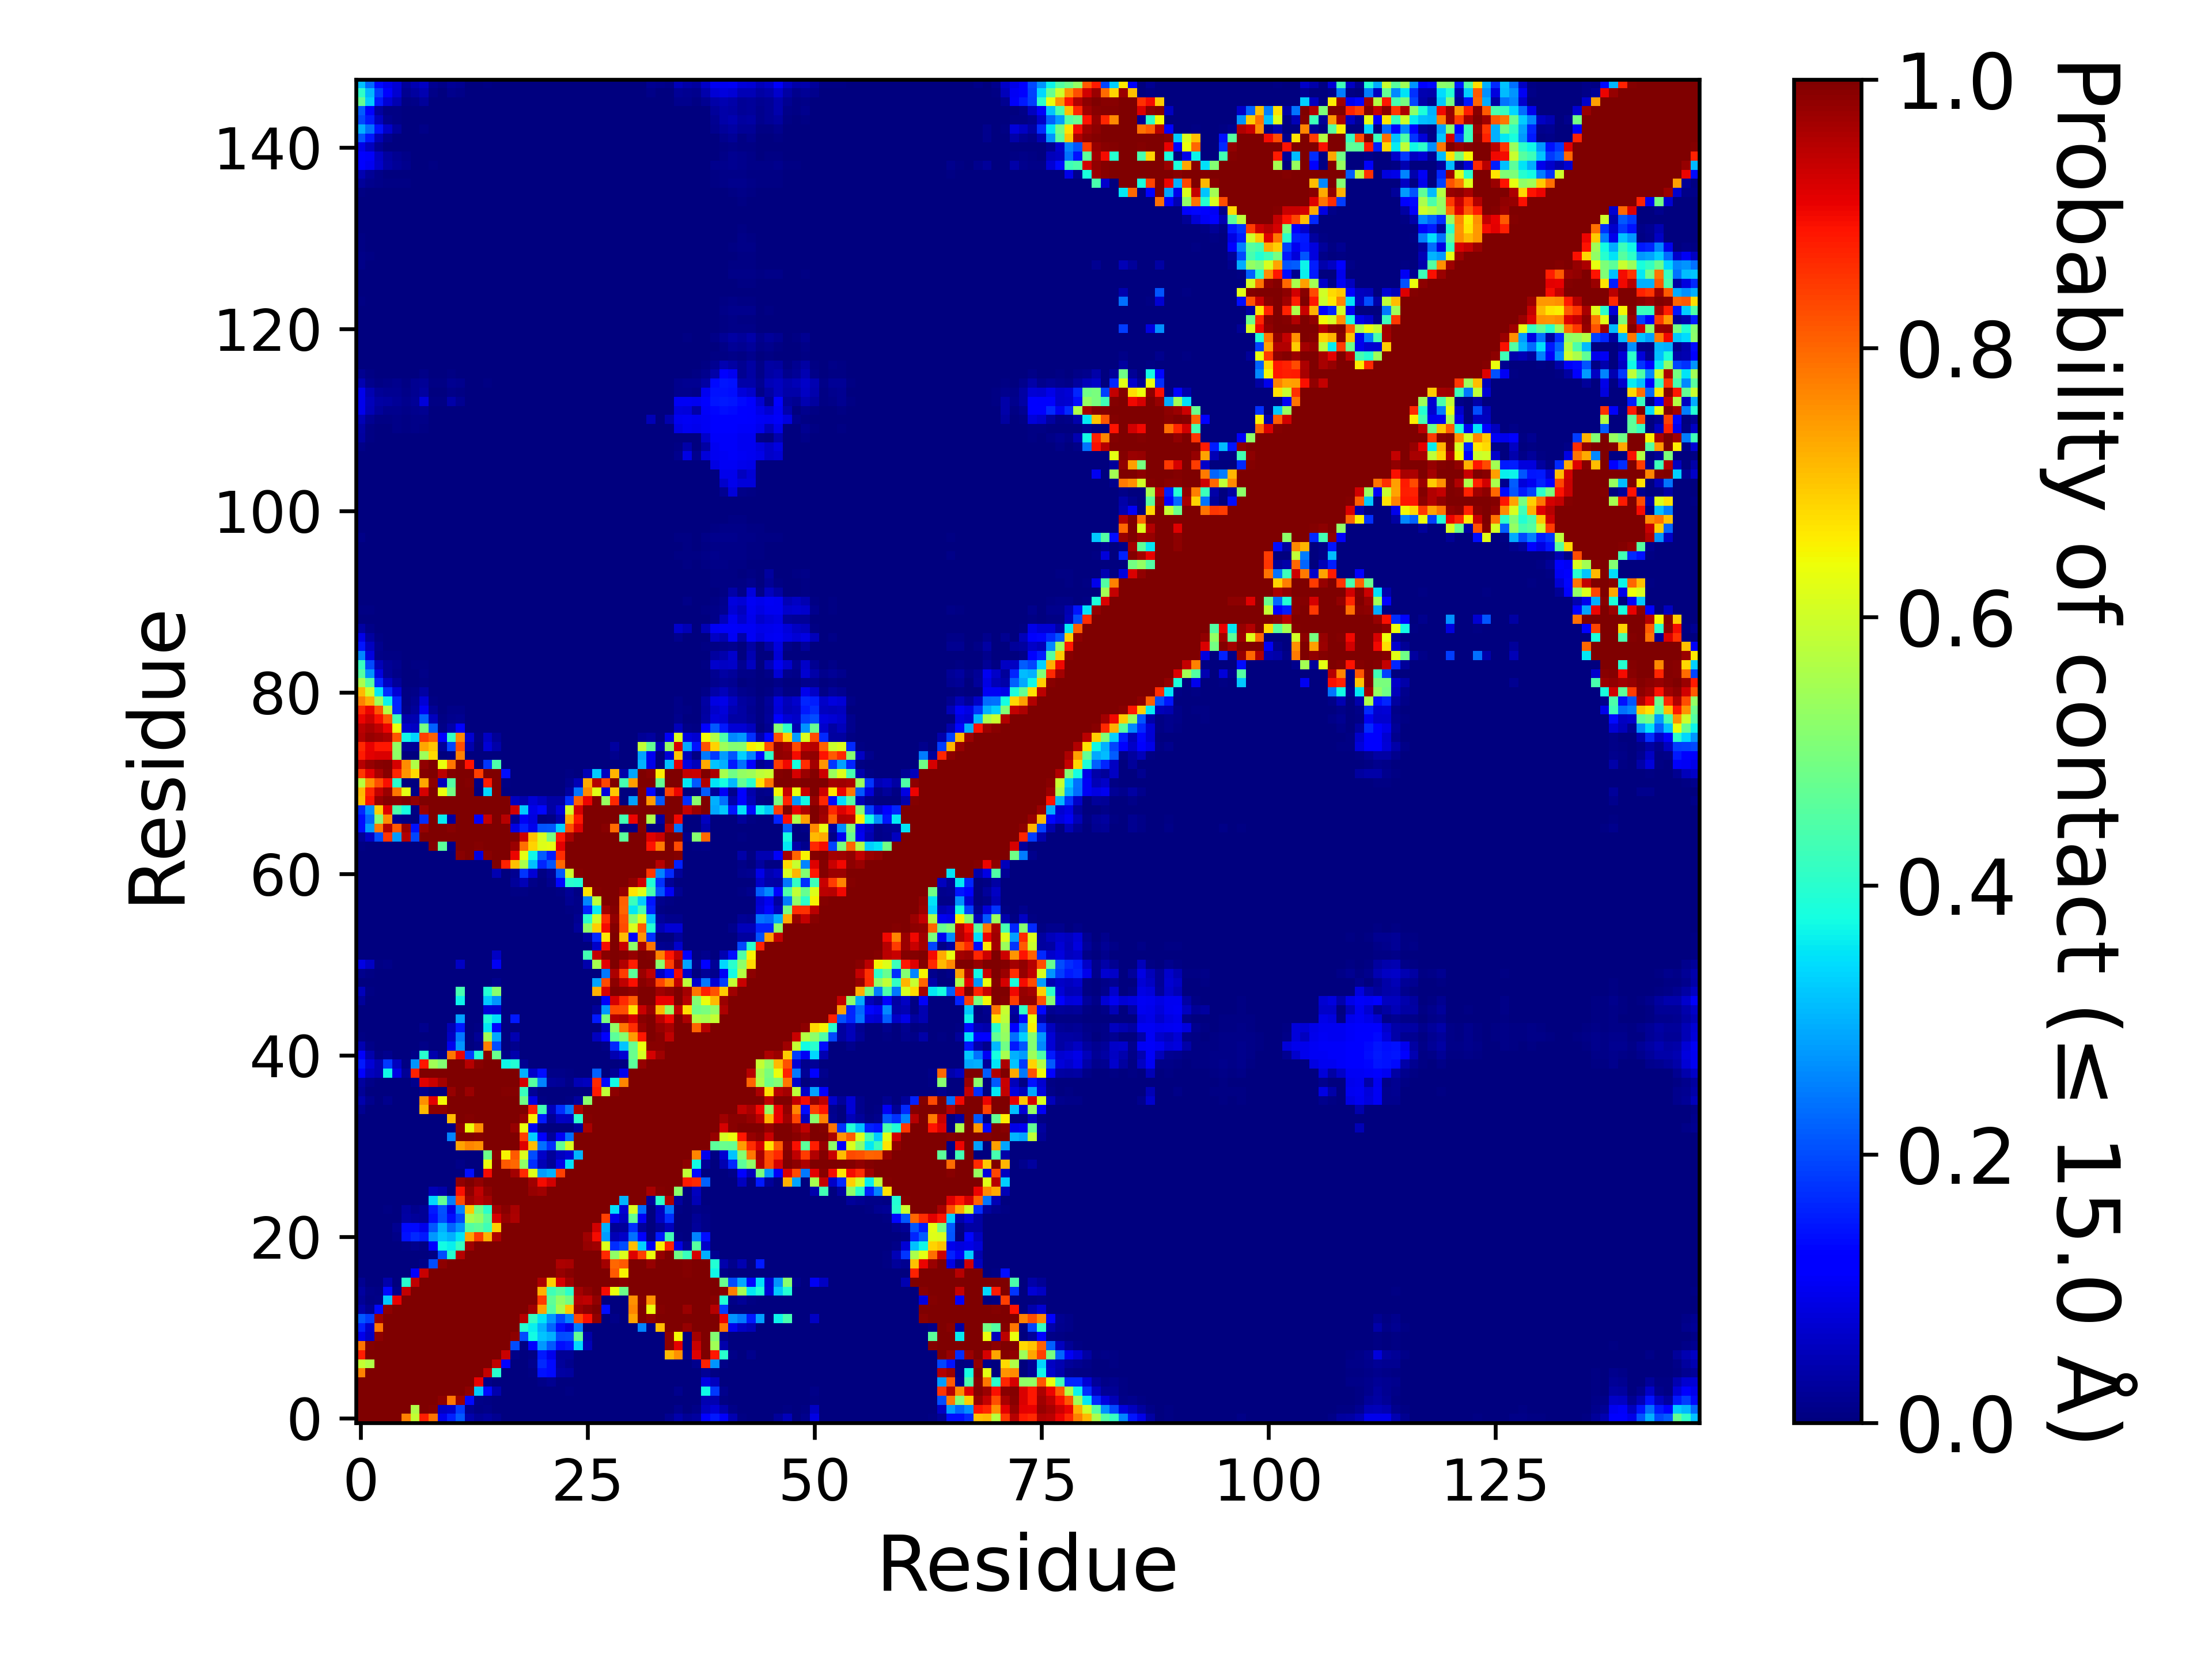

The table this chart was drawn from, first rows:
, 1, 2, 3, 4, 5, 6, 7, 8, 9, 10, 11, 12, 13, 14, 15, 16, 17, 18, 19, 20, 21, 22, 23
1, 1.0, 1.0, 1.0, 1.0, 1.0, 0.7729, 0.586, 0.8782, 0.7871, 0.0952, 0.1569, 0.2144, 0.04285, 0.02322, 0.02885, 0.01623, 0.0, 0.0, 0.0, 0.0, 0.0, 0.0, 0.0
2, 1.0, 1.0, 1.0, 1.0, 1.0, 1.0, 0.5645, 0.9986, 0.9925, 0.0618, 0.06953, 0.1848, 0.01914, 0.00543, 0.0114, 0.00021, 0.0, 0.0, 0.0, 0.0, 0.0, 0.0, 0.0
3, 1.0, 1.0, 1.0, 1.0, 1.0, 1.0, 1.0, 1.0, 1, 0.9876, 0.7837, 0.9731, 0.1363, 0.00845, 0.00453, 0.00043, 0.0, 0.0, 0.0, 0.0, 0.0, 0.0, 0.0
4, 1.0, 1.0, 1.0, 1.0, 1.0, 1.0, 1.0, 1.0, 1.0, 1.0, 0.9997, 0.9994, 0.9855, 0.3229, 0.1352, 0.04108, 0.0, 0.0, 0.0, 0.0, 0.00086, 0.0032, 0.00015
5, 1.0, 1.0, 1.0, 1.0, 1.0, 1.0, 1.0, 1.0, 1.0, 1.0, 1.0, 1.0, 0.9995, 0.9063, 0.00979, 1.999980000199998e-05, 0.0, 0.0, 0.0, 0.0, 0.00883, 0.01597, 0.00093
6, 0.7729, 1.0, 1.0, 1.0, 1.0, 1.0, 1.0, 1.0, 1.0, 1.0, 1.0, 1.0, 1.0, 0.9996, 0.9401, 0.401, 0.00178, 3.999960000399996e-05, 0.0, 0.00584, 0.1422, 0.1334, 0.03513
7, 0.586, 0.5645, 1.0, 1.0, 1.0, 1.0, 1.0, 1.0, 1.0, 1.0, 1.0, 1.0, 1.0, 1.0, 0.9988, 0.9443, 0.1161, 0.00323, 1.999980000199998e-05, 0.01413, 0.1643, 0.1335, 0.02593
8, 0.8782, 0.9986, 1.0, 1.0, 1.0, 1.0, 1.0, 1.0, 1.0, 1.0, 1.0, 1.0, 1.0, 1.0, 1.0, 0.9999, 0.9361, 0.00981, 2.999970000299997e-05, 0.00607, 0.151, 0.09669, 0.02262
9, 0.7871, 0.9925, 1, 1.0, 1.0, 1.0, 1.0, 1.0, 1.0, 1.0, 1.0, 1.0, 1.0, 1.0, 1.0, 1.0, 1.0, 0.2023, 0.00628, 0.1123, 0.274, 0.2129, 0.1389
10, 0.0952, 0.0618, 0.9876, 1.0, 1.0, 1.0, 1.0, 1.0, 1.0, 1.0, 1.0, 1.0, 1.0, 1.0, 1.0, 1.0, 1.0, 0.9851, 0.2004, 0.3742, 0.3195, 0.2973, 0.2004
11, 0.1569, 0.06953, 0.7837, 0.9997, 1.0, 1.0, 1.0, 1.0, 1.0, 1.0, 1.0, 1.0, 1.0, 1.0, 1.0, 1.0, 1.0, 0.9998, 0.3963, 0.3599, 0.298, 0.2235, 0.1378
12, 0.2144, 0.1848, 0.9731, 0.9994, 1.0, 1.0, 1.0, 1.0, 1.0, 1.0, 1.0, 1.0, 1.0, 1.0, 1.0, 1.0, 1.0, 1.0, 0.9531, 0.4143, 0.348, 0.2711, 0.1954
13, 0.04285, 0.01914, 0.1363, 0.9855, 0.9995, 1.0, 1.0, 1.0, 1.0, 1.0, 1.0, 1.0, 1.0, 1.0, 1.0, 1.0, 1.0, 1.0, 1.0, 0.9693, 0.7371, 0.4501, 0.5565
14, 0.02322, 0.00543, 0.00845, 0.3229, 0.9063, 0.9996, 1.0, 1.0, 1.0, 1.0, 1.0, 1.0, 1.0, 1.0, 1.0, 1.0, 1.0, 1.0, 1.0, 0.9969, 0.845, 0.4666, 0.5277
15, 0.02885, 0.0114, 0.00453, 0.1352, 0.00979, 0.9401, 0.9988, 1.0, 1.0, 1.0, 1.0, 1.0, 1.0, 1.0, 1.0, 1.0, 1.0, 1.0, 1.0, 0.999, 0.7198, 0.4287, 0.4572
16, 0.01623, 0.00021, 0.00043, 0.04108, 1.999980000199998e-05, 0.401, 0.9443, 0.9999, 1.0, 1.0, 1.0, 1.0, 1.0, 1.0, 1.0, 1.0, 1.0, 1.0, 1.0, 1.0, 0.9576, 0.6876, 0.923
17, 0.0, 0.0, 0.0, 0.0, 0.0, 0.00178, 0.1161, 0.9361, 1.0, 1.0, 1.0, 1.0, 1.0, 1.0, 1.0, 1.0, 1.0, 1.0, 1.0, 1.0, 1.0, 0.9994, 0.9795
18, 0.0, 0.0, 0.0, 0.0, 0.0, 3.999960000399996e-05, 0.00323, 0.00981, 0.2023, 0.9851, 0.9998, 1.0, 1.0, 1.0, 1.0, 1.0, 1.0, 1.0, 1.0, 1.0, 1.0, 1.0, 0.9588
19, 0.0, 0.0, 0.0, 0.0, 0.0, 0.0, 1.999980000199998e-05, 2.999970000299997e-05, 0.00628, 0.2004, 0.3963, 0.9531, 1.0, 1.0, 1.0, 1.0, 1.0, 1.0, 1.0, 1.0, 1.0, 1.0, 1.0
20, 0.0, 0.0, 0.0, 0.0, 0.0, 0.00584, 0.01413, 0.00607, 0.1123, 0.3742, 0.3599, 0.4143, 0.9693, 0.9969, 0.999, 1.0, 1.0, 1.0, 1.0, 1.0, 1.0, 1.0, 1.0
21, 0.0, 0.0, 0.0, 0.00086, 0.00883, 0.1422, 0.1643, 0.151, 0.274, 0.3195, 0.298, 0.348, 0.7371, 0.845, 0.7198, 0.9576, 1.0, 1.0, 1.0, 1.0, 1.0, 1.0, 1.0
22, 0.0, 0.0, 0.0, 0.0032, 0.01597, 0.1334, 0.1335, 0.09669, 0.2129, 0.2973, 0.2235, 0.2711, 0.4501, 0.4666, 0.4287, 0.6876, 0.9994, 1.0, 1.0, 1.0, 1.0, 1.0, 1.0
23, 0.0, 0.0, 0.0, 0.00015, 0.00093, 0.03513, 0.02593, 0.02262, 0.1389, 0.2004, 0.1378, 0.1954, 0.5565, 0.5277, 0.4572, 0.923, 0.9795, 0.9588, 1.0, 1.0, 1.0, 1.0, 1.0
24, 0.0, 0.0, 0.00011, 0.00521, 0.00349, 0.02847, 0.0147, 0.02035, 0.1486, 0.2047, 0.09291, 0.2542, 0.6977, 0.4909, 0.4058, 0.9715, 0.9912, 0.9645, 0.9991, 1.0, 1.0, 1.0, 1.0
25, 0.0, 0.0, 0.0, 0.0, 0.0, 0.00063, 0.0, 8.99991000089999e-05, 0.3382, 0.4725, 0.2494, 0.8289, 0.9706, 0.9523, 0.9684, 0.9996, 0.9998, 0.999, 1, 0.9997, 1.0, 1.0, 1.0
26, 0.0, 0.0, 0.0, 0.0, 0.0, 0.0, 0.0, 0.0, 0.04912, 0.03752, 0.00051, 0.8925, 0.9861, 0.9424, 0.9853, 1.0, 1.0, 0.9993, 0.9987, 0.9793, 0.9698, 1.0, 1.0
27, 0.0, 0.0, 0.0, 0.0, 0.0, 0.0, 0.0, 0.0, 0.0, 0.0, 0.00034, 0.9808, 0.9999, 0.9813, 0.9999, 1.0, 1.0, 1.0, 0.997, 0.9715, 0.8963, 0.929, 1.0
28, 0.0, 0.0, 0.0, 0.0, 0.0, 0.0, 0.0, 0.0, 0.0, 0.0, 0.0, 0.00352, 0.1396, 0.00032, 0.8979, 1.0, 0.9974, 0.9667, 0.8643, 0.618, 0.2798, 0.2985, 0.8409
29, 0.0, 0.0, 0.0, 0.0, 0.0, 0.0, 0.0, 0.0, 0.0, 0.0, 0.0, 0.00844, 0.00182, 0.0, 0.6345, 0.9998, 0.8127, 0.798, 0.5258, 0.17, 0.04896, 0.02041, 0.0909
30, 0.0, 0.0, 0.0, 0.0, 0.0, 0.0, 0.0, 0.0, 0.0, 0.0, 0.0, 0.0, 0.0, 0.0, 0.4825, 0.9919, 0.6494, 0.816, 0.6158, 0.2007, 0.06262, 0.02452, 0.05678
31, 0.0, 0.0, 0.0, 0.0, 0.0, 0.0, 0.0, 0.0, 0.0, 0.0, 0.0, 0.7358, 0.7676, 0.7562, 0.9993, 1.0, 0.9998, 0.9965, 0.9162, 0.7092, 0.237, 0.1702, 0.4726
32, 0.00049, 1.999980000199998e-05, 0.0, 0.0, 0.0, 0.0, 0.0, 0.0, 0.00344, 0.0, 0.2567, 0.9993, 0.9994, 0.9933, 1, 1.0, 1.0, 0.9981, 0.8417, 0.3282, 0.1221, 0.02483, 0.1027
33, 0.00106, 0.0, 0.0, 0.0, 0.0, 0.0, 0.0, 0.0, 0.0, 0.0, 0.00448, 0.9875, 0.6345, 0.7558, 1, 1.0, 0.9963, 0.9803, 0.6339, 0.1004, 0.00758, 0.0, 0.00107
34, 0.00106, 0.0, 0.0, 0.0, 0.0, 0.0, 0.0, 0.0, 0.0, 9.99990000099999e-06, 0.7094, 0.9984, 0.9952, 0.9998, 1.0, 1.0, 1.0, 1.0, 0.9782, 0.6537, 0.1521, 0.01982, 0.06218
35, 0.01868, 0.00063, 0.0, 0.00108, 1.999980000199998e-05, 0.0, 9.99990000099999e-06, 0.7123, 0.9878, 0.988, 0.9999, 1.0, 1.0, 1.0, 1.0, 1.0, 1.0, 1.0, 0.9995, 0.8739, 0.4306, 0.05265, 0.1695
36, 0.04003, 0.01419, 0.00111, 0.01507, 0.00058, 0.0, 9.99990000099999e-06, 0.7574, 0.9117, 0.6472, 0.9993, 1.0, 1.0, 1.0, 1.0, 1.0, 1.0, 0.9986, 0.4847, 0.08934, 0.00596, 0.0, 0.002
37, 0.02124, 0.00169, 0.0, 2.999970000299997e-05, 0.0, 0.0, 0.0, 0.01405, 0.00048, 0.00019, 0.9801, 0.9997, 0.9758, 0.998, 1.0, 1.0, 0.9945, 0.9949, 0.4196, 0.02103, 0.0028, 3.999960000399996e-05, 0.00014
38, 0.02858, 0.00952, 0.00018, 0.0002, 3.999960000399996e-05, 0.0, 0.01518, 0.9143, 0.9367, 0.9687, 1, 1.0, 0.9998, 1.0, 1.0, 1.0, 1, 1, 0.9242, 0.4553, 0.2554, 0.02528, 0.02209
39, 0.1185, 0.05584, 0.04621, 0.3685, 0.08844, 0.02045, 0.8732, 0.9984, 0.9983, 0.9984, 1.0, 1.0, 1.0, 1.0, 1.0, 1.0, 0.9999, 0.9965, 0.2992, 0.06445, 0.1405, 0.01098, 0.01011
40, 0.151, 0.07489, 0.0464, 0.1828, 0.05744, 0.00443, 0.2703, 0.8853, 0.5444, 0.508, 0.9984, 1, 0.9497, 0.9899, 1.0, 0.999, 0.3695, 0.3914, 0.01705, 2.999970000299997e-05, 0.00039, 0.0, 0.0
41, 0.1065, 0.04006, 0.00618, 0.01186, 0.00186, 0.00117, 0.00898, 0.4004, 0.03918, 0.01186, 0.784, 0.9035, 0.1842, 0.3937, 0.9903, 0.48, 0.0083, 0.03992, 0.00054, 0.0, 0.0, 0.0, 0.0
42, 0.04328, 0.00797, 0.00092, 0.00354, 0.00254, 0.00157, 0.00377, 0.01063, 0.00368, 0.00346, 0.09621, 0.2729, 0.00314, 0.00877, 0.7746, 0.201, 0.00028, 0.01201, 0.0, 0.0, 0.0, 0.0, 0.0
43, 0.00761, 0.00024, 0.0, 0.00109, 0.00014, 0.0, 0.00026, 0.00326, 0.00074, 0.0, 0.0604, 0.2431, 2.999970000299997e-05, 0.01956, 0.5494, 0.2895, 0.00021, 0.04407, 0.0, 0.0, 0.0, 0.0, 0.0
44, 0.00271, 0.00019, 0.0, 0.00034, 0.0, 0.0, 0.0, 0.0121, 0.00014, 0.0, 0.0477, 0.1506, 0.00149, 0.00649, 0.3526, 0.1302, 0.0, 0.0, 0.0, 0.0, 0.0, 0.0, 0.0
45, 0.00138, 0.0, 0.0, 0.0, 0.0, 0.0, 0.0, 0.0, 0.0, 0.0, 0.00103, 0.2833, 0.0, 0.00015, 0.3878, 0.3439, 0.00036, 0.1492, 0.0, 0.0, 0.0, 0.0, 0.0
46, 3.999960000399996e-05, 0.0, 0.0, 0.0, 0.0, 0.0, 0.0, 0.0, 0.0, 0.0, 0.0, 0.00048, 0.0, 0.0, 0.07806, 0.07258, 0.0, 9.99990000099999e-06, 0.0, 0.0, 0.0, 0.0, 0.0
47, 0.0264, 0.00361, 9.99990000099999e-06, 0.00059, 0.0, 0.0, 0.0, 0.00163, 6.999930000699993e-05, 0.0, 0.0013, 0.3663, 1.999980000199998e-05, 9.99990000099999e-06, 0.3214, 0.2704, 0.0, 0.0, 0.0, 0.0, 0.0, 0.0, 0.0
48, 0.05298, 0.00534, 0.0005, 0.0018, 0.0, 0.0, 0.0, 0.00135, 0.00022, 0.0, 0.00051, 0.4374, 0.00076, 0.0, 0.3939, 0.516, 0.0, 0.0, 0.0, 0.0, 0.0, 0.0, 0.0
49, 1.999980000199998e-05, 0.0, 0.0, 0.0, 0.0, 0.0, 0.0, 0.0, 0.0, 0.0, 0.0, 0.00043, 0.0, 0.0, 0.00029, 0.01378, 0.0, 0.0, 0.0, 0.0, 0.0, 0.0, 0.0
50, 0.01461, 0.00679, 0.00104, 0.00021, 0.0, 0.0, 0.0, 0.0, 0.0, 0.0, 0.0, 5.999940000599994e-05, 0.0, 0.0, 0.0, 1.999980000199998e-05, 0.0, 0.0, 0.0, 0.0, 0.0, 0.0, 0.0
51, 0.08811, 0.06197, 0.00734, 0.00837, 0.0, 0.0, 0.0, 0.0, 0.00034, 0.0, 0.0, 0.06217, 2.999970000299997e-05, 0.0, 0.00336, 0.1022, 0.0, 0.0, 0.0, 0.0, 0.0, 0.0, 0.0
52, 0.00137, 0.00034, 0.0, 0.0, 0.0, 0.0, 0.0, 0.0, 0.0, 0.0, 0.0, 0.00312, 0.0, 0.0, 0.00028, 0.06249, 0.0, 0.0, 0.0, 0.0, 0.0, 0.0, 0.0
53, 0.00023, 0.0, 0.0, 0.0, 0.0, 0.0, 0.0, 0.0, 0.0, 0.0, 0.0, 0.0, 0.0, 0.0, 0.0, 0.0, 0.0, 0.0, 0.0, 0.0, 0.0, 0.0, 0.0
54, 0.00374, 0.00182, 0.0, 0.0, 0.0, 0.0, 0.0, 0.0, 0.0, 0.0, 0.0, 0.0, 0.0, 0.0, 0.0, 0.0, 0.0, 0.0, 0.0, 0.0, 0.0, 0.0, 0.0
55, 0.00217, 0.00195, 2.999970000299997e-05, 0.0, 0.0, 0.0, 0.0, 0.0, 0.0, 0.0, 0.0, 0.0, 0.0, 0.0, 0.0, 0.00241, 0.0, 0.0, 0.0, 9.99990000099999e-06, 0.0, 0.0, 0.00072
56, 0.00085, 6.999930000699993e-05, 0.0, 0.0, 0.0, 0.0, 0.0, 0.0, 0.0, 0.0, 0.0, 0.0, 0.0, 0.0, 0.0, 0.0, 0.0, 0.0, 0.0, 0.0, 0.0, 0.0, 0.00042
57, 0.00068, 1.999980000199998e-05, 0.0, 0.0, 0.0, 0.0, 0.0, 0.0, 0.0, 0.0, 0.0, 0.0, 0.0, 0.0, 0.0, 0.00016, 0.0, 0.0, 0.0, 0.0, 0.0, 1.999980000199998e-05, 0.00046
58, 0.0, 0.0, 0.0, 0.0, 0.0, 0.0, 0.0, 0.0, 0.0, 0.0, 0.0, 0.0, 0.0, 0.0, 0.0, 0.0, 0.0, 0.0, 0.0, 0.0, 0.0, 1.999980000199998e-05, 0.00217
59, 0.0, 0.0, 0.0, 0.0, 0.0, 0.0, 0.0, 0.0, 0.0, 0.0, 0.0, 0.0, 0.0, 0.0, 0.0, 9.99990000099999e-06, 0.0, 0.00681, 0.00534, 0.00059, 9.99990000099999e-06, 0.00057, 0.00611
60, 0.0, 0.0, 0.0, 0.0, 0.0, 0.0, 0.0, 0.0, 0.0, 0.0, 0.0, 0.0, 0.0, 0.0, 0.0, 4.999950000499995e-05, 0.00024, 0.0253, 0.04847, 0.00917, 0.00239, 0.01447, 0.132
... 88 more rows
